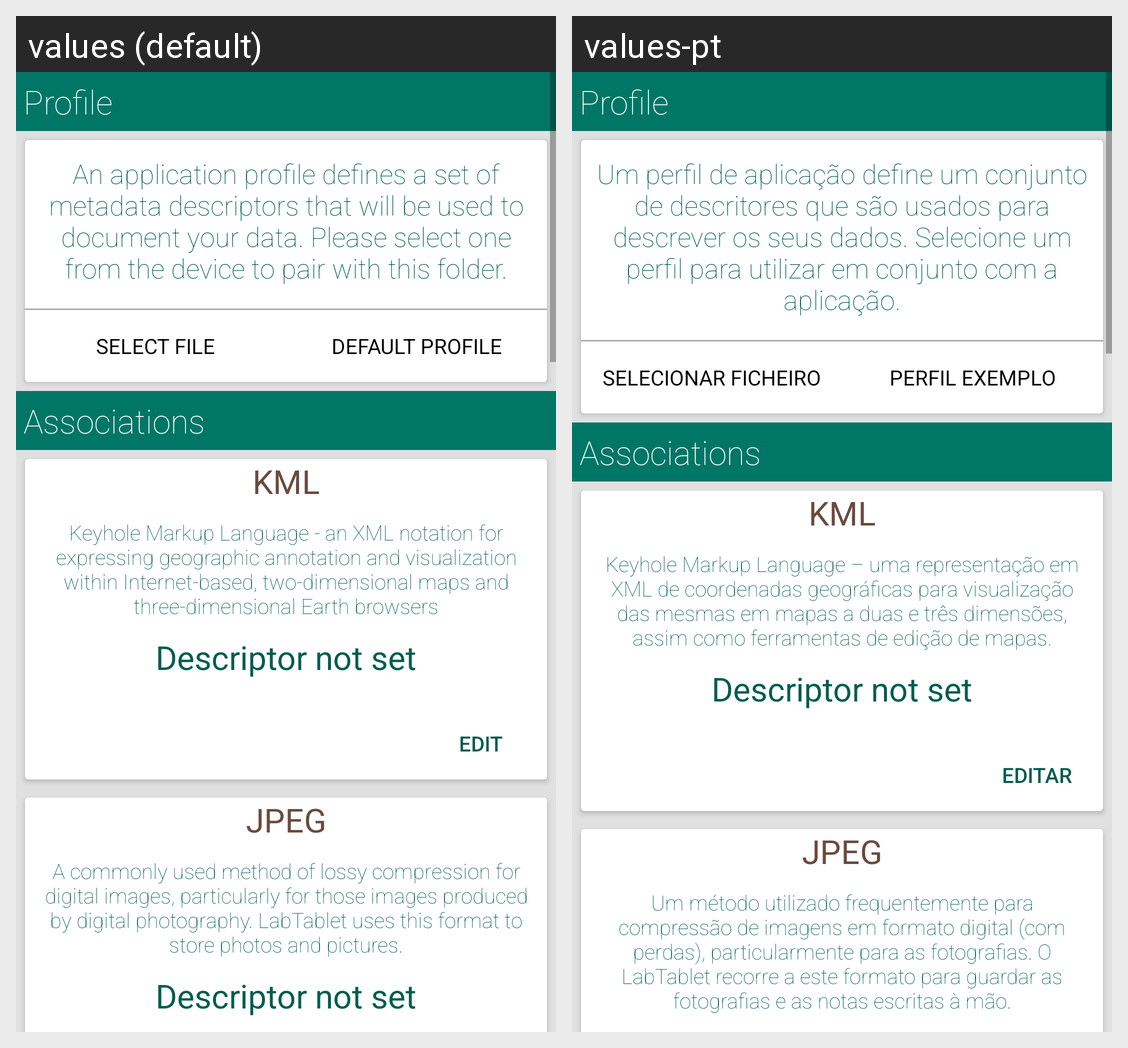

This grid shows one Android layout under two languages. Give, for every string resource on the screen, its name, the default text and each shown locale's text.
Android screen res/layout/fragment_configuration.xml rendered under 2 locales, left to right: values (default), values-pt. Device: Nexus 5 (rendered at 1080×1920; each locale shown at half size, 540×960, under a caption strip naming it); theme AppBaseTheme.
Strings drawn on this screen, with the default value and each locale's value (text and hints the layout hard-codes, and strings that could not be matched under every locale, appear in the picture but are not listed):

file_select
  values: An application profile defines a set of metadata descriptors that will be used to document your data. Please select one from the device to pair with this folder.
  values-pt: Um perfil de aplicação define um conjunto de descritores que são usados para descrever os seus dados. Selecione um perfil para utilizar em conjunto com a aplicação.

bt_file_select
  values: Select file
  values-pt: Selecionar ficheiro

bt_load_default
  values: Default profile
  values-pt: Perfil exemplo

gps_description
  values: Keyhole Markup Language - an XML notation for expressing geographic annotation and visualization within Internet-based, two-dimensional maps and three-dimensional Earth browsers
  values-pt: Keyhole Markup Language – uma representação em XML de coordenadas geográficas para visualização das mesmas em mapas a duas e três dimensões, assim como ferramentas de edição de mapas.

edit
  values: Edit
  values-pt: Editar

jpg_description
  values: A commonly used method of lossy compression for digital images, particularly for those images produced by digital photography. LabTablet uses this format to store photos and pictures.
  values-pt: Um método utilizado frequentemente para compressão de imagens em formato digital (com perdas), particularmente para as fotografias. O LabTablet recorre a este formato para guardar as fotografias e as notas escritas à mão.
